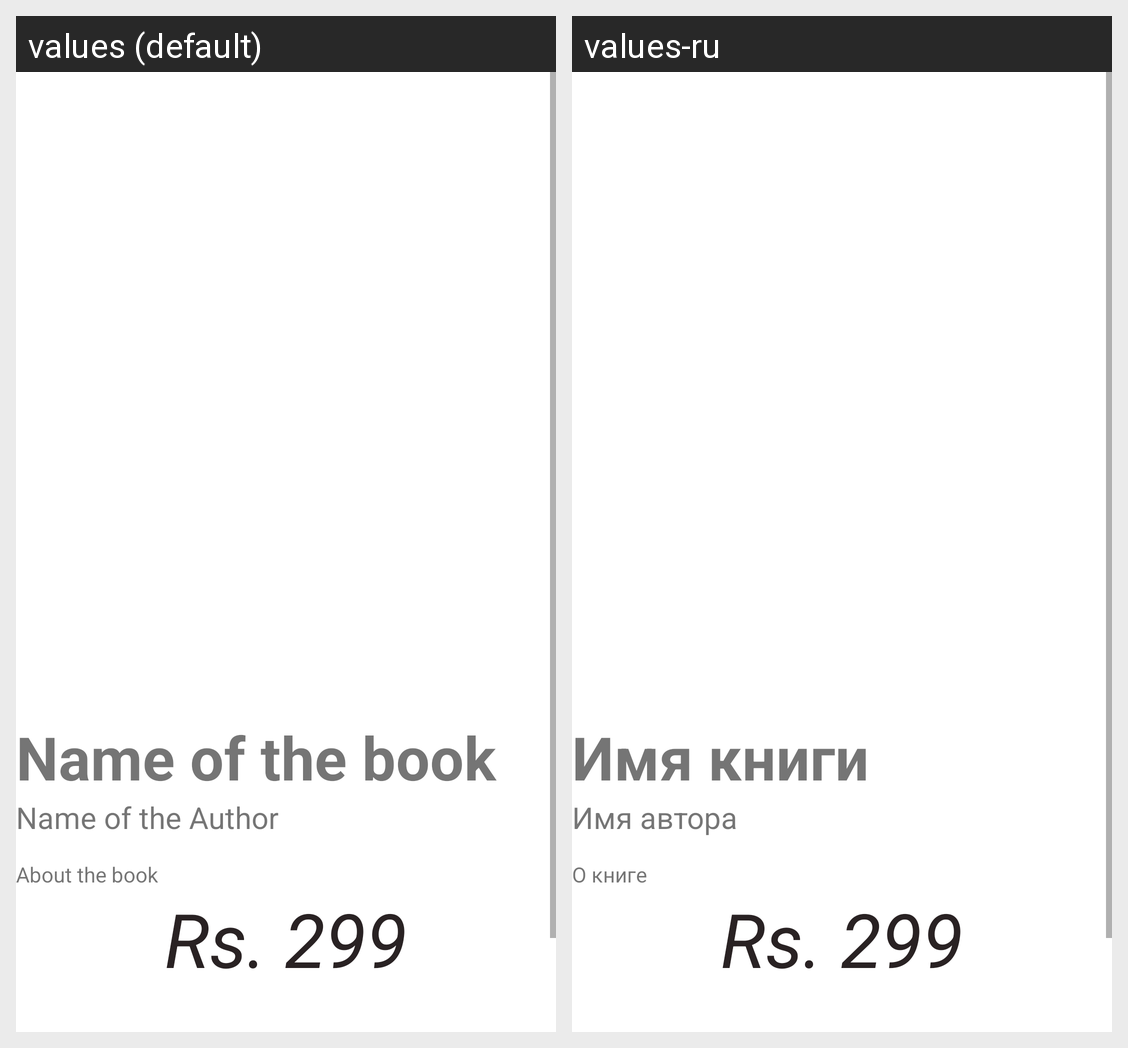

The Android screen above is rendered under two locales of the same app. Produce the string resources it draws, with the default and per-locale values.
Android screen res/layout/fragment_detail.xml rendered under 2 locales, left to right: values (default), values-ru. Device: Nexus 5 (rendered at 1080×1920; each locale shown at half size, 540×960, under a caption strip naming it); theme Theme.Book_Store.
Strings drawn on this screen, with the default value and each locale's value (text and hints the layout hard-codes, and strings that could not be matched under every locale, appear in the picture but are not listed):

name_book
  values: Name of the book
  values-ru: Имя книги

name_author
  values: Name of the Author
  values-ru: Имя автора

about_the_book
  values: About the book
  values-ru: О книге

price
  values: Rs. 299
  values-ru: Rs. 299
